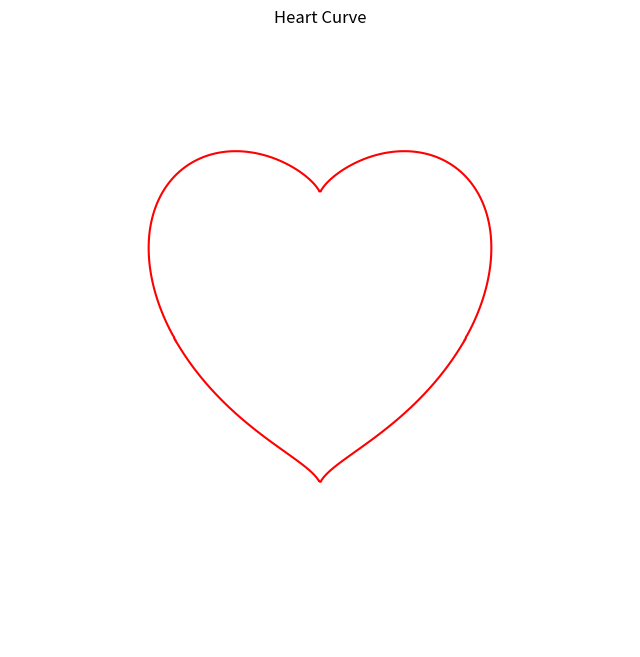

The matplotlib source for this figure:
import numpy as np
import matplotlib.pyplot as plt

# 定义方程
def heart_equation(x, y):
    return (x**2 + y**2 - 0.5)**3 - x**2 * y**3

# 创建网格
x = np.linspace(-1.5, 1.5, 400)
y = np.linspace(-1.5, 1.5, 400)
X, Y = np.meshgrid(x, y)

# 计算Z值
Z = heart_equation(X, Y)

# 绘制图形
fig, ax = plt.subplots(figsize=(8, 8))

# 使用contour绘制轮廓线
contour = ax.contour(X, Y, Z, [0], colors='red')

# 设置图形属性
ax.set_title('Heart Curve')
ax.axis('equal')  # 确保x轴和y轴的比例相同
ax.axis('off')    # 关闭坐标轴

# 显示图形
plt.show()
